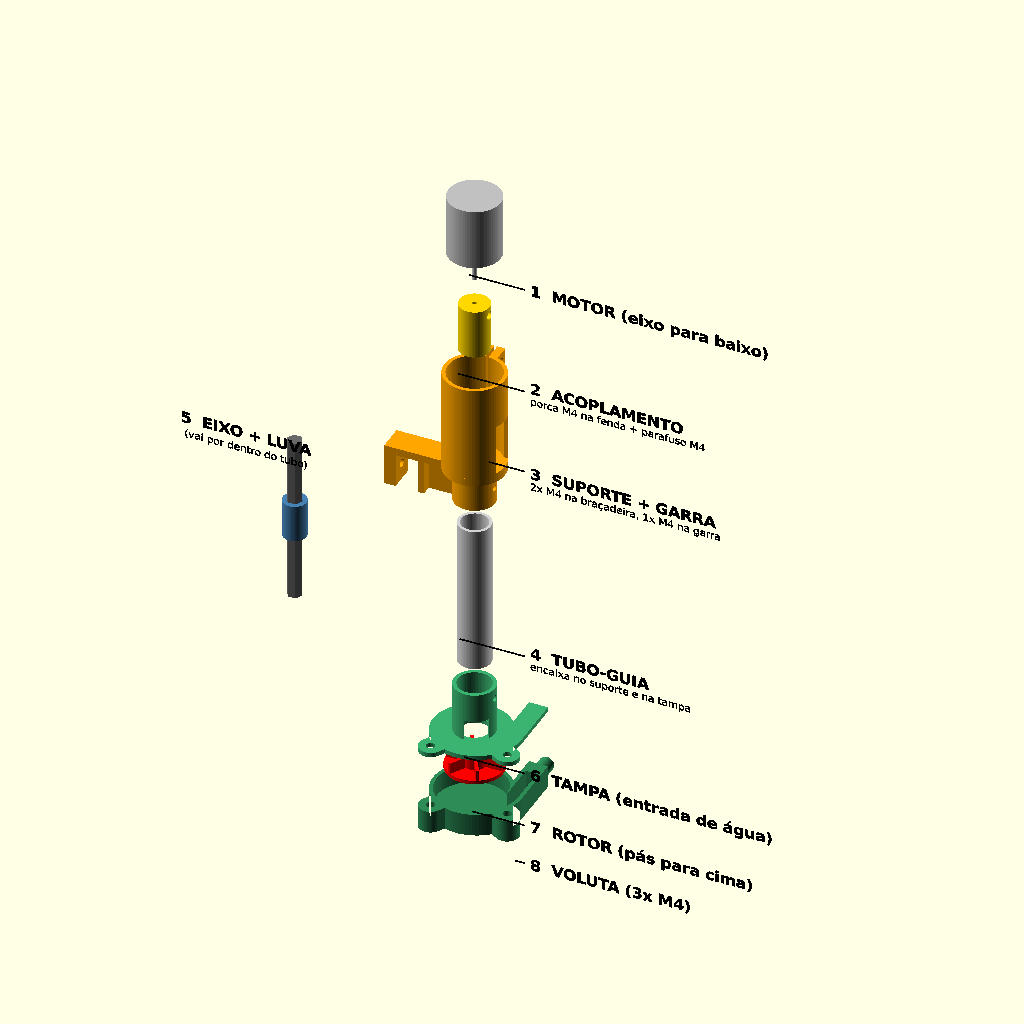
Cell 1: rendered with the file's own defaults.
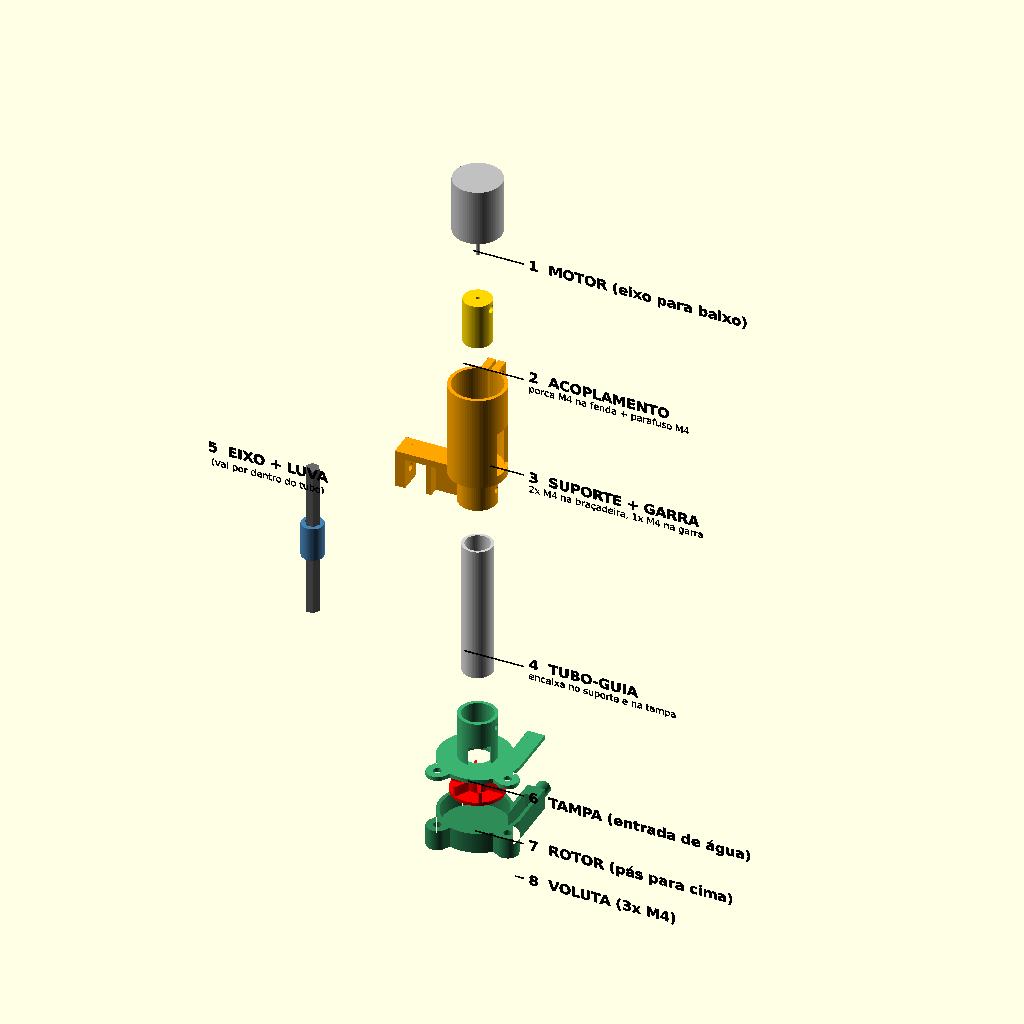
Cell 2: the same model with g = 28.
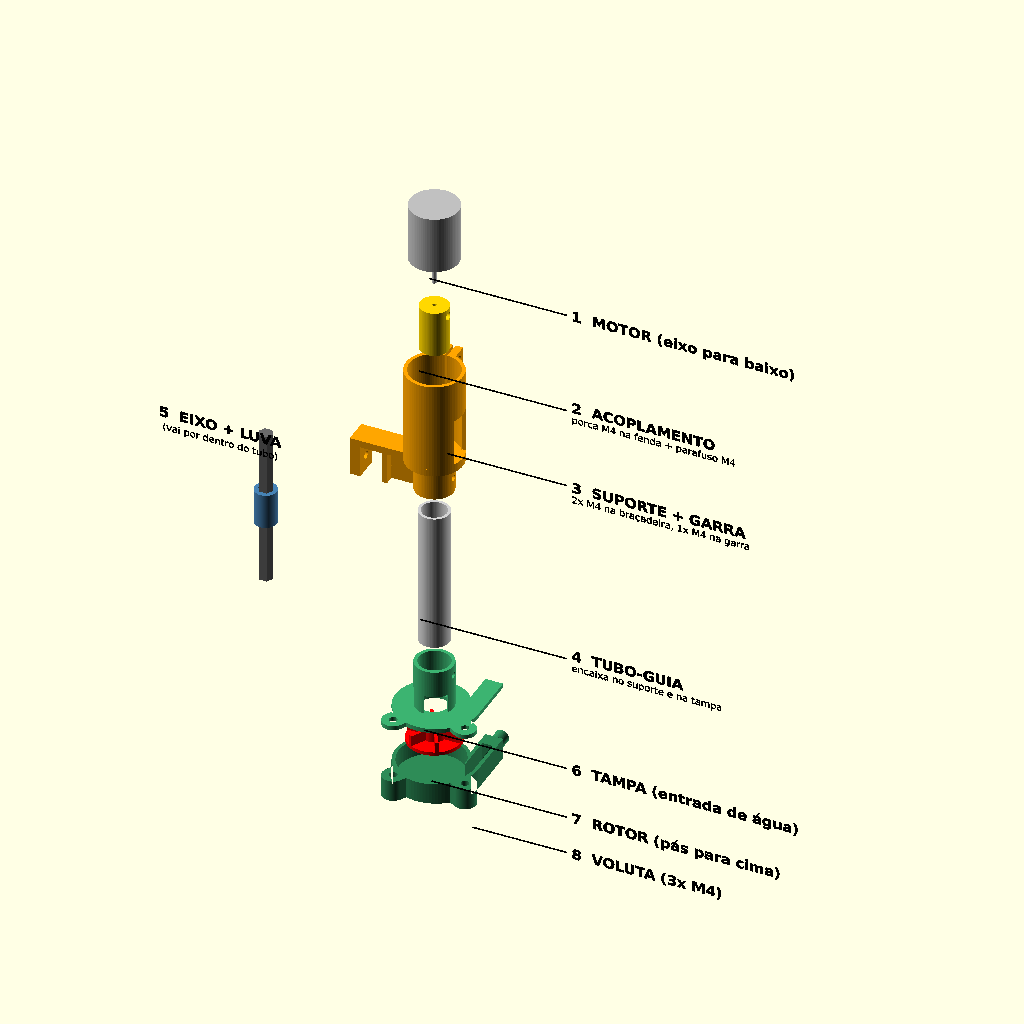
Cell 3: lx = 96 (everything else at default).
The same orthographic view direction (rotation 55°, 0°, 25°; colour scheme Cornfield) for every cell, with the view re-fitted per cell, so scale and position can differ between cells.
OpenSCAD source file bomba_3d/explodida.scad:
// Vista explodida para o guia de montagem (só ilustração; comprimentos de eixo/tubo encurtados)
include <bomba.scad>
peca = "nenhuma";

g = 14;                         // espaço entre as peças
tubo_ilu = 80; eixo_ilu = 45;   // comprimentos encurtados só para a figura
lx = 48;                        // coluna das etiquetas

module etiqueta(t, z, x = lx) color("black") translate([x, -40, z]) rotate([90, 0, 0])
    linear_extrude(0.5) text(t, size = 6, font = "DejaVu Sans:style=Bold", valign = "center");
module seta(z, x0 = 22, x1 = lx - 3) color("black") translate([x0, -40, z - 0.3]) cube([x1 - x0, 0.5, 0.6]);

// alturas (de cima para baixo)
z_voluta = 0;
z_rotor  = z_voluta + voluta_h + 12;
z_tampa  = z_rotor + rotor_placa + rotor_pa_h + 12;
z_tubo   = z_tampa + tampa_total + g;
z_sup    = z_tubo + tubo_ilu + g + enc_h;          // origem do suporte (topo da borda)
z_acop_e = z_sup + z_face + luva_motor_h + g;
z_motor  = z_acop_e + acop_h + g + motor_ressalto_h + motor_eixo_comp;

// 1 motor
translate([0, 0, z_motor]) { color("silver") { cylinder(d = motor_d, h = motor_comp);
    translate([0,0,-motor_ressalto_h]) cylinder(d = motor_ressalto_d, h = motor_ressalto_h);
    translate([0,0,-motor_ressalto_h-motor_eixo_comp]) cylinder(d = motor_eixo_d, h = motor_eixo_comp); } }
etiqueta("1  MOTOR (eixo para baixo)", z_motor + motor_comp/2); seta(z_motor + motor_comp/2, motor_d/2 + 2);

// 2 acoplamento
color("gold") translate([0, 0, z_acop_e]) acoplamento();
etiqueta("2  ACOPLAMENTO", z_acop_e + acop_h/2 + 3);
color("black") translate([lx, -40, z_acop_e + acop_h/2 - 5]) rotate([90,0,0]) linear_extrude(0.5)
    text("porca M4 na fenda + parafuso M4", size = 4, font = "DejaVu Sans", valign = "center");
seta(z_acop_e + acop_h/2, acop_d/2 + 2);

// 3 suporte
color("orange") translate([-cx, 0, z_sup]) suporte();
etiqueta("3  SUPORTE + GARRA", z_sup + z_face);
color("black") translate([lx, -40, z_sup + z_face - 8]) rotate([90,0,0]) linear_extrude(0.5)
    text("2x M4 na braçadeira, 1x M4 na garra", size = 4, font = "DejaVu Sans", valign = "center");
seta(z_sup + z_face, luva_r + 10);

// 4 tubo
color("lightgray") translate([0, 0, z_tubo]) tubo(tubo_ilu);
etiqueta("4  TUBO-GUIA", z_tubo + tubo_ilu/2 + 3);
color("black") translate([lx, -40, z_tubo + tubo_ilu/2 - 5]) rotate([90,0,0]) linear_extrude(0.5)
    text("encaixa no suporte e na tampa", size = 4, font = "DejaVu Sans", valign = "center");
seta(z_tubo + tubo_ilu/2, tubo_de/2 + 2);

// 5 eixo (ao lado, vai por dentro do tubo)
ex = -95;
color("dimgray") translate([ex, 0, z_tubo + tubo_ilu + 20 - eixo_ilu]) hex(eixo_ef, eixo_ilu);
color("steelblue") translate([ex, 0, z_tubo + tubo_ilu + 20 - eixo_ilu - 10]) difference() { cylinder(d = 12.6, h = 20); translate([0,0,-1]) hex(eixo_ef + folga, 22); }
color("dimgray") translate([ex, 0, z_tubo + tubo_ilu + 20 - 2*eixo_ilu]) hex(eixo_ef, eixo_ilu);
color("black") translate([ex - 7, -40, z_tubo + tubo_ilu + 44]) rotate([90,0,0]) linear_extrude(0.5)
    text("5  EIXO + LUVA", size = 6, font = "DejaVu Sans:style=Bold", halign = "center");
color("black") translate([ex - 7, -40, z_tubo + tubo_ilu + 36]) rotate([90,0,0]) linear_extrude(0.5)
    text("(vai por dentro do tubo)", size = 4, font = "DejaVu Sans", halign = "center");

// 6 tampa
color("mediumseagreen") translate([0, 0, z_tampa]) tampa();
etiqueta("6  TAMPA (entrada de água)", z_tampa + tampa_total/2); seta(z_tampa + tampa_total/2, enc_de/2 + 2);

// 7 rotor
color("red") translate([0, 0, z_rotor]) rotor();
etiqueta("7  ROTOR (pás para cima)", z_rotor + 4); seta(z_rotor + 4, rotor_r + 2);

// 8 voluta
color("seagreen") translate([0, 0, z_voluta]) voluta();
etiqueta("8  VOLUTA (3x M4)", z_voluta + voluta_h/2); seta(z_voluta + voluta_h/2, 40);
Parameter table extracted from the source (name, type, default, range or options):
peca: string, default "nenhuma"
g: number, default 14
lx: number, default 48
